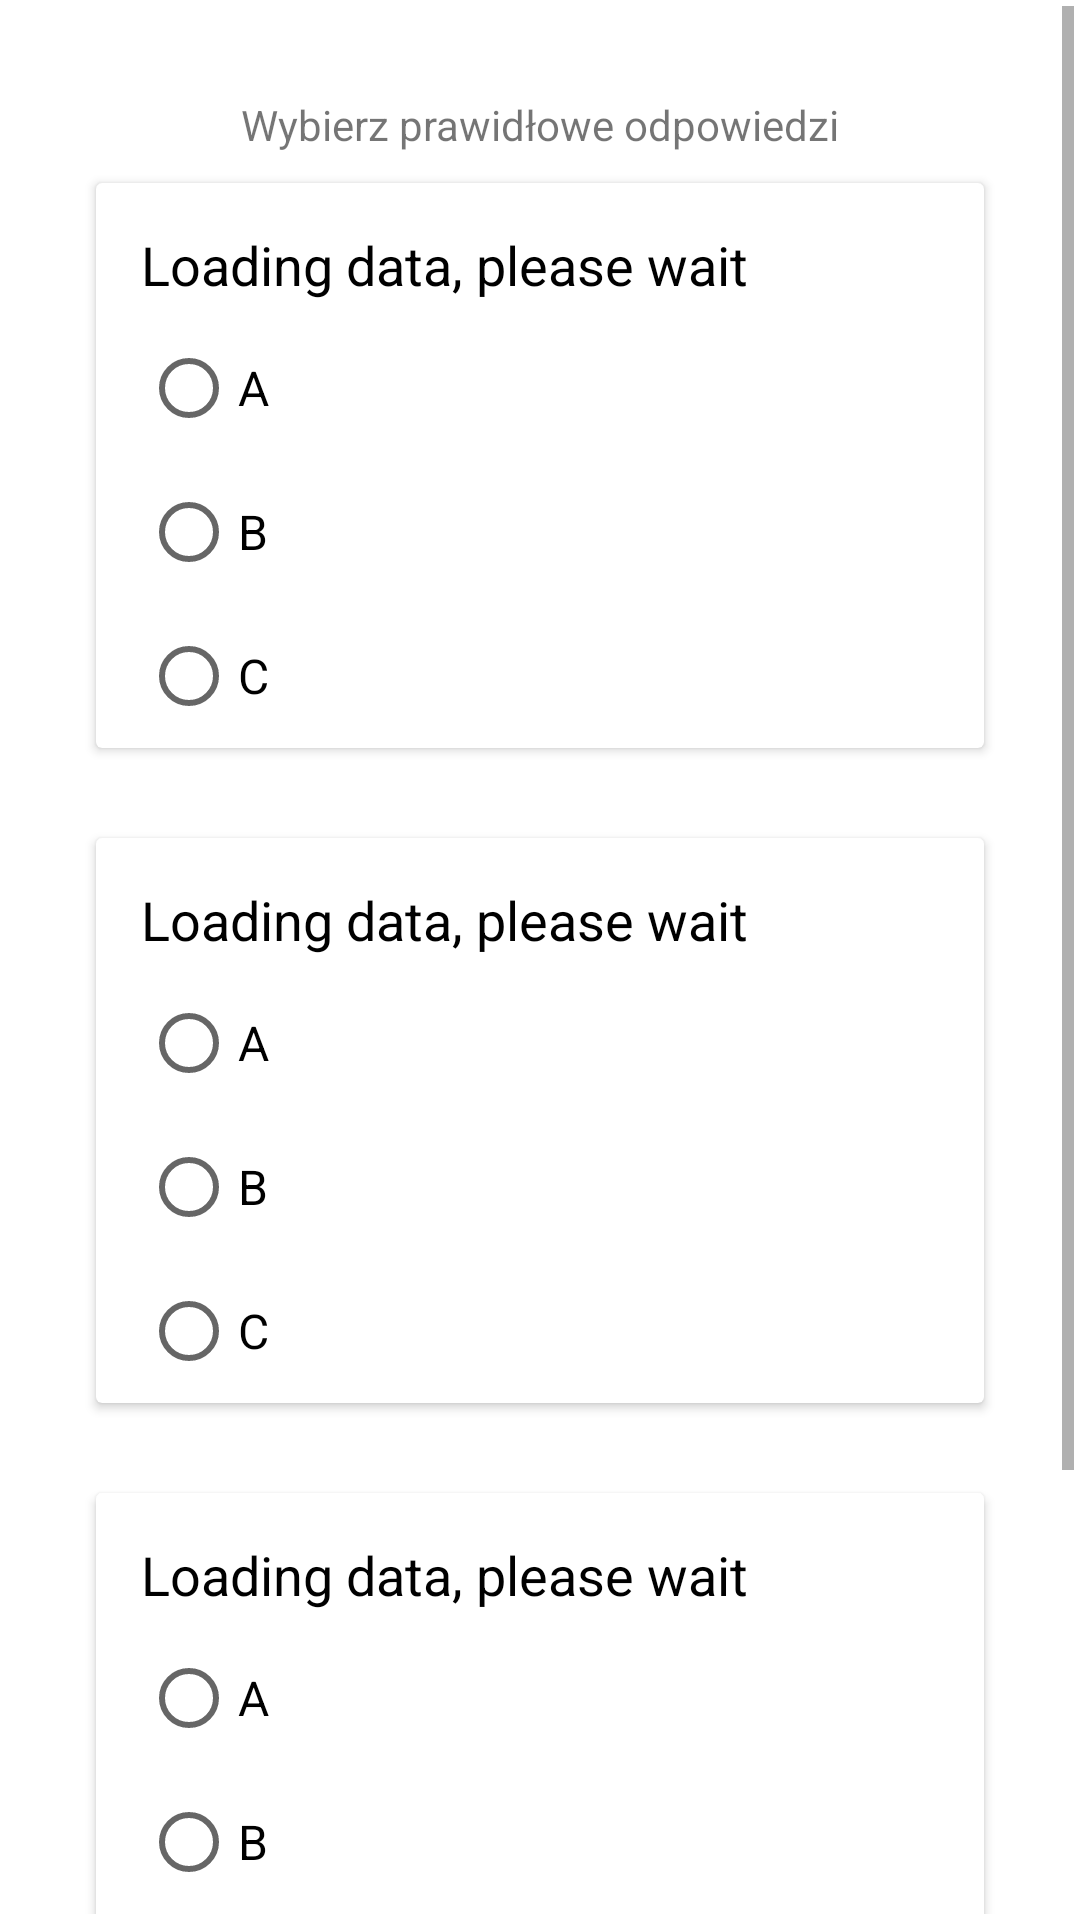

Write the Android layout XML for this screen, with the resource values it uses.
<!-- AndroidManifest.xml: application theme Theme.Cupcake -->
<!-- res/layout/fragment_puzzle.xml -->
<?xml version="1.0" encoding="utf-8"?>
<layout xmlns:android="http://schemas.android.com/apk/res/android"
    xmlns:app="http://schemas.android.com/apk/res-auto"
    xmlns:tools="http://schemas.android.com/tools"
    tools:context=".practice.puzzle.puzzleFragment">

    <data>

        <variable
            name="puzzleFragment"
            type="com.example.owocewarzywa.practice.puzzle.PuzzleFragment" />
    </data>

    <ScrollView
        android:layout_width="match_parent"
        android:layout_height="match_parent"
        android:padding="2dp">

        <androidx.constraintlayout.widget.ConstraintLayout
            android:layout_width="match_parent"
            android:layout_height="wrap_content"
            android:layout_margin="20dp"
            android:paddingBottom="75dp">

            <TextView
                android:id="@+id/quiz_title_label"
                android:layout_width="match_parent"
                android:layout_height="wrap_content"
                android:text="Wybierz prawidłowe odpowiedzi"
                android:layout_marginTop="10dp"
                android:textAlignment="center"
                app:layout_constraintEnd_toEndOf="parent"
                app:layout_constraintStart_toStartOf="parent"
                app:layout_constraintTop_toTopOf="parent" />

            <androidx.cardview.widget.CardView
                android:id="@+id/quiz_card1"
                android:layout_width="match_parent"
                android:layout_height="wrap_content"
                android:layout_marginLeft="10dp"
                android:layout_marginTop="10dp"
                android:layout_marginRight="10dp"
                android:elevation="6dp"
                app:layout_constraintEnd_toEndOf="parent"
                app:layout_constraintStart_toStartOf="parent"
                app:layout_constraintTop_toBottomOf="@+id/quiz_title_label">

                <androidx.constraintlayout.widget.ConstraintLayout
                    android:layout_width="match_parent"
                    android:layout_height="match_parent">

                    <TextView
                        android:id="@+id/quiz_question1"
                        android:layout_width="match_parent"
                        android:layout_height="wrap_content"
                        android:layout_margin="15dp"
                        android:textColor="@color/black"
                        android:text="Loading data, please wait"
                        android:textAlignment="textStart"
                        android:textSize="18dp"
                        app:layout_constraintEnd_toEndOf="parent"
                        app:layout_constraintStart_toStartOf="parent"
                        app:layout_constraintTop_toTopOf="parent" />

                    <RadioGroup
                        android:id="@+id/quiz_question1answers"
                        android:layout_width="wrap_content"
                        android:layout_height="wrap_content"
                        android:orientation="vertical"
                        android:layout_marginTop="5dp"
                        app:layout_constraintStart_toStartOf="@+id/quiz_question1"
                        app:layout_constraintTop_toBottomOf="@+id/quiz_question1">

                        <RadioButton
                            android:id="@+id/quiz_answer1a"
                            android:layout_width="wrap_content"
                            android:layout_height="wrap_content"
                            android:text="A"
                            tools:text="Odpowiedź A" />

                        <RadioButton
                            android:id="@+id/quiz_answer1b"
                            android:layout_width="wrap_content"
                            android:layout_height="wrap_content"
                            android:text="B"
                            tools:text="Odpowiedź B" />

                        <RadioButton
                            android:id="@+id/quiz_answer1c"
                            android:layout_width="wrap_content"
                            android:layout_height="wrap_content"
                            android:text="C"
                            tools:text="Odpowiedź C" />
                    </RadioGroup>
                </androidx.constraintlayout.widget.ConstraintLayout>
            </androidx.cardview.widget.CardView>

            <androidx.cardview.widget.CardView
                android:id="@+id/quiz_card2"
                android:layout_width="match_parent"
                android:layout_height="wrap_content"
                android:layout_marginLeft="10dp"
                android:layout_marginTop="30dp"
                android:layout_marginRight="10dp"
                android:elevation="6dp"
                app:layout_constraintEnd_toEndOf="parent"
                app:layout_constraintStart_toStartOf="parent"
                app:layout_constraintTop_toBottomOf="@id/quiz_card1">

                <androidx.constraintlayout.widget.ConstraintLayout
                    android:layout_width="match_parent"
                    android:layout_height="match_parent">

                    <TextView
                        android:id="@+id/quiz_question2"
                        android:layout_width="match_parent"
                        android:layout_height="wrap_content"
                        android:layout_margin="15dp"
                        android:textColor="@color/black"
                        android:text="Loading data, please wait"
                        android:textAlignment="textStart"
                        android:textSize="18dp"
                        app:layout_constraintEnd_toEndOf="parent"
                        app:layout_constraintStart_toStartOf="parent"
                        app:layout_constraintTop_toTopOf="parent" />

                    <RadioGroup
                        android:id="@+id/quiz_question2answers"
                        android:layout_width="wrap_content"
                        android:layout_height="wrap_content"
                        android:orientation="vertical"
                        android:layout_marginTop="5dp"
                        app:layout_constraintStart_toStartOf="@+id/quiz_question2"
                        app:layout_constraintTop_toBottomOf="@+id/quiz_question2">

                        <RadioButton
                            android:id="@+id/quiz_answer2a"
                            android:layout_width="wrap_content"
                            android:layout_height="wrap_content"
                            android:text="A"
                            tools:text="Odpowiedź A" />

                        <RadioButton
                            android:id="@+id/quiz_answer2b"
                            android:layout_width="wrap_content"
                            android:layout_height="wrap_content"
                            android:text="B"
                            tools:text="Odpowiedź B" />

                        <RadioButton
                            android:id="@+id/quiz_answer2c"
                            android:layout_width="wrap_content"
                            android:layout_height="wrap_content"
                            android:text="C"
                            tools:text="Odpowiedź C" />
                    </RadioGroup>
                </androidx.constraintlayout.widget.ConstraintLayout>
            </androidx.cardview.widget.CardView>

            <androidx.cardview.widget.CardView
                android:id="@+id/quiz_card3"
                android:layout_width="match_parent"
                android:layout_height="wrap_content"
                android:layout_marginLeft="10dp"
                android:layout_marginTop="30dp"
                android:layout_marginRight="10dp"
                android:elevation="6dp"
                app:layout_constraintEnd_toEndOf="parent"
                app:layout_constraintStart_toStartOf="parent"
                app:layout_constraintTop_toBottomOf="@id/quiz_card2">

                <androidx.constraintlayout.widget.ConstraintLayout
                    android:layout_width="match_parent"
                    android:layout_height="match_parent">

                    <TextView
                        android:id="@+id/quiz_question3"
                        android:layout_width="match_parent"
                        android:layout_height="wrap_content"
                        android:layout_margin="15dp"
                        android:text="Loading data, please wait"
                        android:textAlignment="textStart"
                        android:textColor="@color/black"
                        android:textSize="18dp"
                        app:layout_constraintEnd_toEndOf="parent"
                        app:layout_constraintStart_toStartOf="parent"
                        app:layout_constraintTop_toTopOf="parent" />

                    <RadioGroup
                        android:id="@+id/quiz_question3answers"
                        android:layout_width="wrap_content"
                        android:layout_height="wrap_content"
                        android:layout_marginTop="5dp"
                        android:orientation="vertical"
                        app:layout_constraintStart_toStartOf="@+id/quiz_question3"
                        app:layout_constraintTop_toBottomOf="@+id/quiz_question3">

                        <RadioButton
                            android:id="@+id/quiz_answer3a"
                            android:layout_width="wrap_content"
                            android:layout_height="wrap_content"
                            android:text="A"
                            tools:text="Odpowiedź A" />

                        <RadioButton
                            android:id="@+id/quiz_answer3b"
                            android:layout_width="wrap_content"
                            android:layout_height="wrap_content"
                            android:text="B"
                            tools:text="Odpowiedź B" />

                        <RadioButton
                            android:id="@+id/quiz_answer3c"
                            android:layout_width="wrap_content"
                            android:layout_height="wrap_content"
                            android:text="C"
                            tools:text="Odpowiedź C" />
                    </RadioGroup>
                </androidx.constraintlayout.widget.ConstraintLayout>
            </androidx.cardview.widget.CardView>

            <Button
                android:id="@+id/quiz_submit"
                android:layout_width="wrap_content"
                android:layout_height="wrap_content"
                app:layout_constraintTop_toBottomOf="@id/quiz_card3"
                app:layout_constraintStart_toStartOf="parent"
                app:layout_constraintEnd_toEndOf="parent"
                android:text="Zatwierdź"
                android:layout_marginTop="25dp"
                android:layout_marginBottom="10dp"
                />

        </androidx.constraintlayout.widget.ConstraintLayout>
    </ScrollView>

</layout>
<!-- resources referenced by this layout -->
<resources>
  <color name="black">#FF000000</color>
  <style name="Theme.Cupcake" parent="Theme.MaterialComponents.DayNight.DarkActionBar">
          
          <item name="colorPrimary">@color/main_blue</item>
          <item name="colorPrimaryVariant">@color/main_blue_dark</item>
          <item name="colorOnPrimary">@color/white</item>
          
          <item name="colorSecondary">@color/main_orange</item>
          <item name="colorSecondaryVariant">@color/main_orange_dark</item>
          <item name="colorOnSecondary">@color/black</item>
          
          <item name="android:statusBarColor" tools:targetApi="l">?attr/colorPrimaryVariant</item>
          
          <item name="radioButtonStyle">@style/Widget.Cupcake.CompoundButton.RadioButton</item>
          
          <item name="textAppearanceSubtitle1">@style/TextAppearance.Cupcake.Subtitle1</item>
      </style>
  <color name="main_blue">#4472c4</color>
  <color name="main_blue_dark">#31528c</color>
  <color name="white">#FFFFFFFF</color>
  <color name="main_orange">#edb300</color>
  <color name="main_orange_dark">#c49504</color>
  <style name="Widget.Cupcake.CompoundButton.RadioButton" parent="Widget.MaterialComponents.CompoundButton.RadioButton">
          <item name="android:paddingEnd">@dimen/radio_button_padding</item>
          <item name="android:paddingStart">@dimen/radio_button_padding</item>
          <item name="android:textAppearance">?attr/textAppearanceBody1</item>
      </style>
  <style name="TextAppearance.Cupcake.Subtitle1" parent="TextAppearance.MaterialComponents.Subtitle1">
          <item name="android:textSize">18sp</item>
      </style>
</resources>
